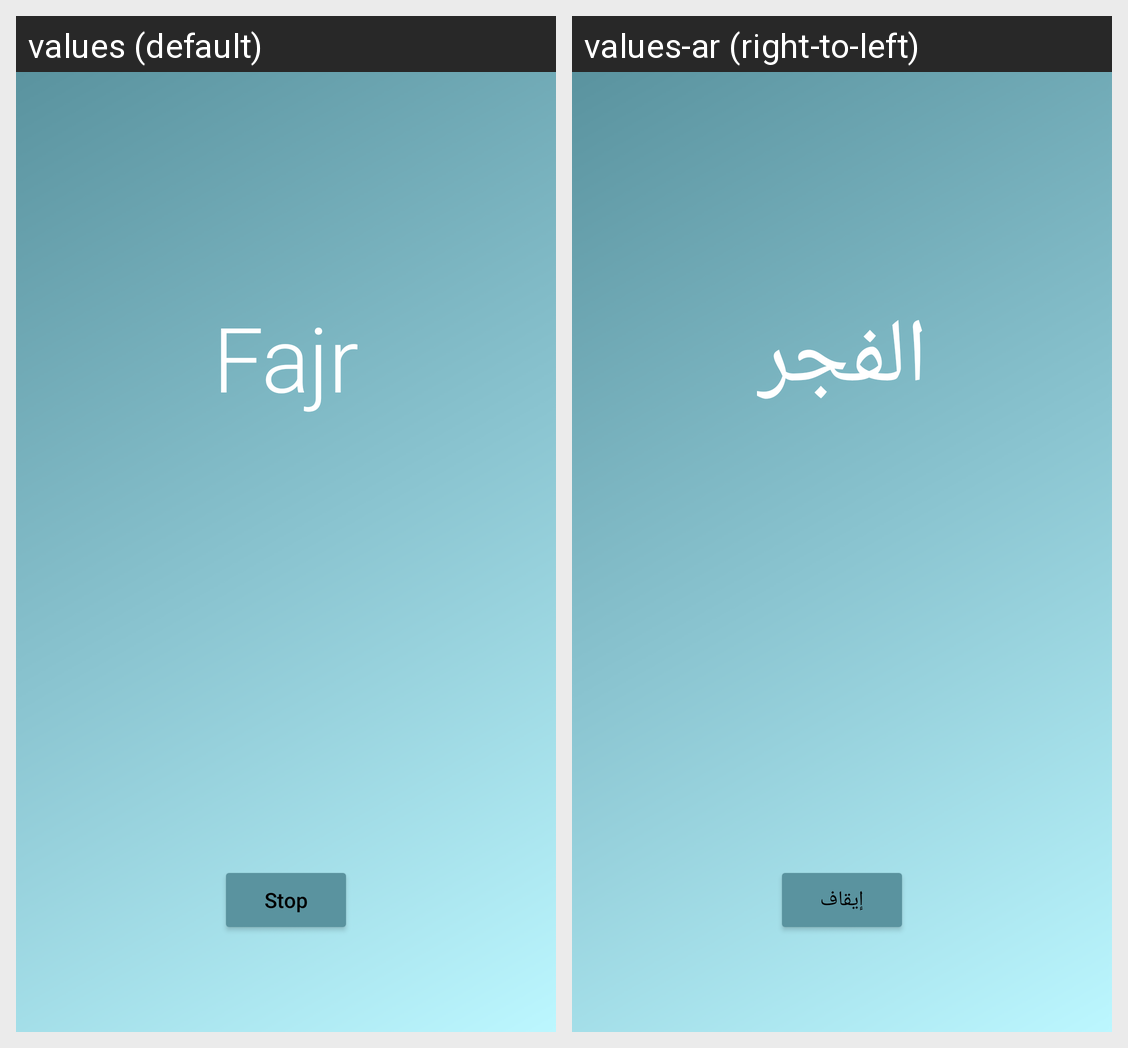

Here is an Android app screen in its default locale and in the app's own translations. Write out the translated-string differences for the strings that appear on this screen.
Android screen res/layout/activity_personal_alarm.xml rendered under 2 locales, left to right: values (default), values-ar (right-to-left). Device: Nexus 5 (rendered at 1080×1920; each locale shown at half size, 540×960, under a caption strip naming it); theme AlarmTheme.
Strings drawn on this screen, with the default value and each locale's value (text and hints the layout hard-codes, and strings that could not be matched under every locale, appear in the picture but are not listed):

stopPersonalAlarm
  values: Stop
  values-ar: إيقاف

WakeUp
  values: Fajr
  values-ar: الفجر
